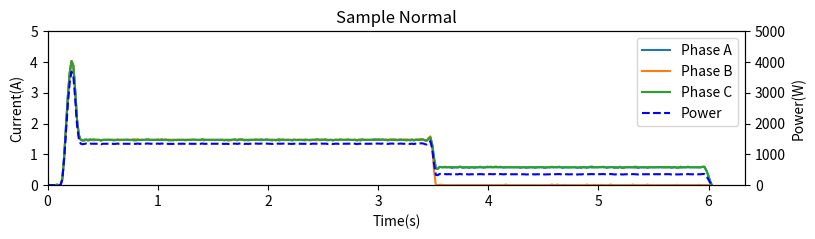
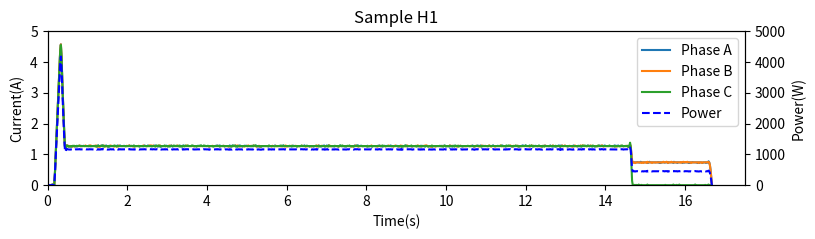
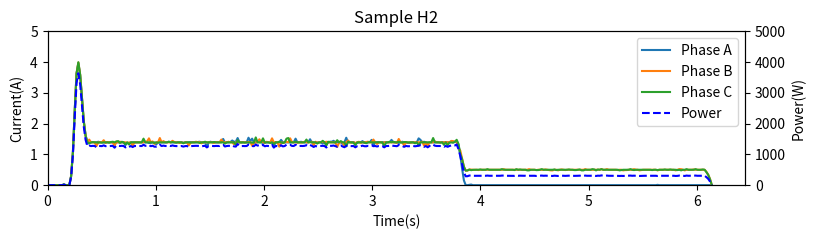
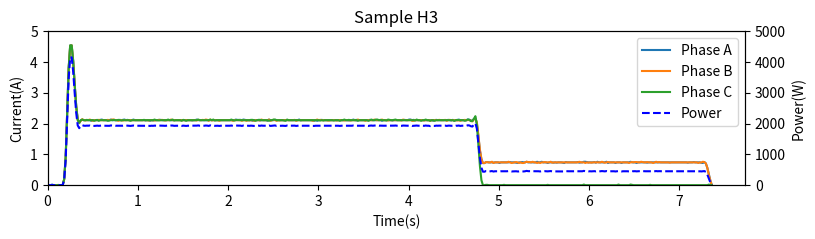

The script that saved these images, in order: (Note: this script raises an exception after producing the figures.)
"""
模拟传感器数据，产生 三相(Phase A、B、C)电流+功率瓦数(watts) 共4条曲线
思路：
1. 通过预定义的区间产生随机数，确定每个阶段的持续时间和过程、最终值
2. 通过1的结果，确定每个阶段的关键点
3. 通过关键点插值，产生符合采样率的平滑三项电流曲线
4. 通过电流曲线计算得出功率瓦数曲线
"""
import random
import matplotlib.pyplot as plt
import scipy.interpolate
import numpy as np


SAMPLE_RATE = 60  # 采样率 per second
RUNNING_CURRENT_LIMIT = 2  # 单项最大电流保护阈值
SUPPORTED_SAMPLE_TYPES = ["normal", "H1", "H2", "H3",
                          "H4", "H5", "H6", "F1", "F2", "F3", "F4", "F5"]


def random_float(a, b, n=2):
    """产生a和b之间随机小数,保留n位"""
    return round(random.uniform(a, b), n)


def tansform_to_plt(points):
    """将坐标点(x,y)转换为plt可用的格式(x),(y)'
    eg: [(9,0),(1,5),(2,4)] -> ([9,1,2],[0,5,4])
    """
    return list(zip(*points))


def generate_stage1(durations, values):
    """产生第一阶段的关键点"""
    duration = durations["start_delay"] + \
        durations["rise_to_max_duration"] + \
        durations["down_to_normal_duration"]

    key_points = [(0, 0), (durations["start_delay"], 0),
                  (durations["start_delay"] +
                   durations["rise_to_max_duration"], values["stage1_max_val"]),
                  (duration, values["stage1_final_val"])]
    # print(key_points)
    global result
    result += key_points
    #draw_line(*tansform_to_plt(key_points), "Stage 1", "Current(A)")
    # draw_line(*interpolate(*tansform_to_plt(key_points)),
    #          "Stage 1 interpolated", "Current(A)")
    return duration


def generate_stage2(durations, values, start_timestamp, is_phase_down=False):
    """产生第二阶段的关键点"""

    duration = durations["stage2_stable_duration"] + \
        durations["stage2_decrease_duration"]
    key_points = [(start_timestamp, values["stage1_final_val"]),
                  (start_timestamp +
                   durations["stage2_stable_duration"], values["stage1_final_val"]),
                  (start_timestamp+duration, values["stage2_final_val"] if not is_phase_down else 0)]
    # print(key_points)
    global result
    result += key_points[1:]
    #draw_line(*tansform_to_plt(key_points), "Stage 2", "Current(A)")
    return duration


def generate_stage3(durations, values,  start_timestamp, is_phase_down=False):
    """产生第三阶段的关键点"""
    stage2_final_val = values["stage2_final_val"] if not is_phase_down else 0
    duration = durations["stage3_stable_duration"] + \
        durations["stage3_decrease_duration"]
    key_points = [(start_timestamp, stage2_final_val),
                  (start_timestamp +
                   durations["stage3_stable_duration"], stage2_final_val),
                  (start_timestamp+duration, 0)]
    # print(key_points)
    global result
    result += key_points[1:]
    #draw_line(*tansform_to_plt(key_points), "Stage 3", "Current(A)")
    return duration


def generate_normal_current(durations, values, phase_name, type="normal"):
    """产生电流曲线（正常状态）"""
    global result
    result = []
    segmentations = []
    time_elipsed = 0
    is_phase_down = (
        phase_name == values["phase_down"]) if type != "F4" else False
    duration = generate_stage1(durations, values)
    time_elipsed += duration
    segmentations.append(time_elipsed)

    duration = generate_stage2(
        durations, values, time_elipsed, is_phase_down)
    time_elipsed += duration
    segmentations.append(time_elipsed)

    duration = generate_stage3(durations, values, time_elipsed, is_phase_down)
    time_elipsed += duration

    values["segmentations"][phase_name] = segmentations

    print(f"phase {phase_name} keypoints: ", result)
    print(f"phase {phase_name} time_elipsed: ", time_elipsed)
    result = interpolate(*tansform_to_plt(result))
    #draw_line(*result, "", "Current(A)")

    x, y = map(lambda x: list(x), result)

    def find_nearest(array, value):
        array = np.asarray(array)
        idx = (np.abs(array - value)).argmin()
        return idx
    fault_features = {
        "H2": {
            "start": find_nearest(x, segmentations[0])+1,
            "end": find_nearest(x, segmentations[1]),
            "noise_level": 0.3,
            "percentage": 0.2
        },
        "H4": {
            "start": find_nearest(x, segmentations[0])+1,
            "end": find_nearest(x, segmentations[1]),
            "noise_level": 0.7,
            "percentage": 0.01},
        "H5": {
            "start": find_nearest(x, segmentations[1])+1,
            "end": len(x)-1,
            "noise_level": 0.3,
            "percentage": 0.2},
    }

    if type in fault_features:
        fault_feature = fault_features[type]
        start, end = fault_feature["start"], fault_feature["end"]
        x_seg, y_seg = add_noise(
            x[start:end], y[start:end],
            noise_level=fault_feature["noise_level"],
            percentage=fault_feature["percentage"])
        result = x[:start] + x_seg + x[end:], y[:start] + y_seg + y[end:]

    if type == "F1":
        if phase_name == values["phase_down"]:
            return x, np.zeros(len(y))
        result = add_noise(*result, noise_level=0.01, percentage=0.1)
    else:
        result = add_noise(*result)
    return result


def generate_durations_and_values(type="normal"):
    """
    产生各阶段的持续时间和最终、过程值，将通过这些值确定关键点
    支持各种故障模拟
    以下内容基于论文中的经验总结
    """
    if type not in SUPPORTED_SAMPLE_TYPES:
        raise Exception("type error")  # 异常输入

    durations = {
        #######  Stage 1 starts  ########
        # 开始延迟，开始时电流为0，需要等待一段时间才开始上升
        "start_delay": random_float(0.1, 0.25),
        # 电机电流上升到最大值的时间（启动时的瞬间）
        "rise_to_max_duration": random_float(0.05, 0.2),
        # 电机从瞬间大电流下降到正常的时间
        "down_to_normal_duration": random_float(0.05, 0.1),

        #######  Stage 2 starts  ########
        # 很长一段平台期，电流几乎保持不变
        "stage2_stable_duration": random_float(3, 5),
        # 结束时电流下降过程的用时
        "stage2_decrease_duration": random_float(0, 0.1),

        #######  Stage 3 starts  ########
        # 也有一段时间电流几乎保持不变，但比stage 2短一些
        "stage3_stable_duration": random_float(1.5, 2.5),
        # 结束时电流下降过程的用时
        "stage3_decrease_duration": random_float(0, 0.1)
    }
    values = {
        "stage1_max_val": random_float(4.5, 5.5),  # 电机启动电流峰值
        # stage 1最终值，也就是stage 2长时间稳定平台期的电流值，请结合图看
        "stage1_final_val": random_float(1, RUNNING_CURRENT_LIMIT-0.5),
        # stage 2最终值，stage 3平台期的电流值，请结合图看
        "stage2_final_val": random_float(0.5, 0.9),
        "segmentations": {"A": [], "B": [], "C": []},
        "phase_down": random.choice(["A", "B", "C"])
    }
    #print("durations: ", durations)
    #print("values: ", values)
    if type == "normal":  # 正常状态
        pass
    elif type == "H1":  # H1故障（论文中的hidden fault #1）
        """Overlong duration in Stage 2"""
        durations["stage2_stable_duration"] = random_float(12, 15)
    elif type == "H2":
        """Abnormal fluctuations of the current series"""
        pass  # 模拟此故障无需修改关键点
    elif type == "H3":
        """"Current exceeds limit in Stage 2"""
        values["stage1_final_val"] = random_float(
            RUNNING_CURRENT_LIMIT, RUNNING_CURRENT_LIMIT+1)
    elif type == "H4":
        """
        Abrupt change of current in Stage 2
        需要在曲线生成后修改
        """
        pass
    elif type == "H5":
        """Overlong duration in Stage 3"""
        durations["stage3_stable_duration"] = random_float(3.5, 5)
    elif type == "H6":
        """Double or half current value in Stage 3"""
        values["stage2_final_val"] = random_float(
            0.5, 0.9)*random.choice([0.5, 2])
    elif type == "F1":
        """Current and power staying at a low level"""
        temp = random_float(0.3, 0.5)
        values["stage1_max_val"] = temp
        values["stage1_final_val"] = temp
        values["stage2_final_val"] = temp
        durations["stage2_stable_duration"] = random_float(12, 15)
        durations["stage3_stable_duration"] = 0
    elif type == "F2":
        """Current and power are always zero"""
        values["stage1_max_val"] = 0
        values["stage1_final_val"] = 0
        values["stage2_final_val"] = 0
        durations["start_delay"] = random_float(0.8, 1)
        durations["stage2_stable_duration"] = 0
        durations["stage2_decrease_duration"] = 0
        durations["stage3_stable_duration"] = 0
        durations["stage3_decrease_duration"] = 0
    elif type == "F3":
        """Current and power drop to zero in Stage 2"""
        values["stage2_final_val"] = 0
        durations["stage2_stable_duration"] = random_float(0.5, 0.8)
        durations["stage3_stable_duration"] = random_float(0.3, 0.5)
        durations["stage3_decrease_duration"] = 0
    elif type == "F4":
        """Current and power rise in Stage 2"""
        durations["stage3_stable_duration"] = random_float(18, 22)
        values["stage2_final_val"] = values["stage1_final_val"] + \
            random_float(0.3, 0.6)
    elif type == "F5":
        """Current and power drop to zero in Stage 3"""
        values["stage2_final_val"] = 0

    return durations, values


def generate_current_series(type="normal", show_plt=False):
    """产生三相电流曲线"""
    durations, values = generate_durations_and_values(type)
    current_results = {}
    for phase in ["A", "B", "C"]:
        result = generate_normal_current(durations, values, phase, type)
        current_results[phase] = result
        if show_plt:
            plt.plot(*result, label=f"Phase {phase}")
    print("durations: ", durations)
    print("values: ", values)
    if show_plt:
        plt.title(f"{type.capitalize()} Current Series")
        plt.xlabel("Time(s)")
        plt.ylabel("Current(A)")
        plt.show()
    return current_results


def generate_power_series(current_series, power_factor=0.8, show_plt=False):
    """
    产生瓦数曲线，采用直接计算的方式，需传入三项电流曲线
    P (kW) = I (Amps) × V (Volts) × PF(功率因数) × 1.732
    """
    x, _ = current_series['A']
    length = len(x)
    result = np.zeros(length)
    for phase in ["A", "B", "C"]:
        for i in range(length):
            _, current = current_series[phase]
            result[i] += current[i]*220*power_factor*1.732
    if show_plt:
        plt.plot(x, result)
        plt.title("Power Series")
        plt.xlabel("Time(s)")
        plt.ylabel("Power(W)")
        plt.show()
    return x, result


def generate_sample(type="normal", show_plt=False):
    current_series = generate_current_series(type, False)
    power_series = generate_power_series(current_series, show_plt=False)
    result = current_series
    result["power"] = power_series
    if show_plt:
        fig = plt.figure(dpi=150, figsize=(9, 2))
        ax1 = fig.subplots()
        ax2 = ax1.twinx()
        for phase in ["A", "B", "C"]:
            ax1.plot(*result[phase], label=f"Phase {phase}")
        ax2.plot(*result["power"], 'b--', label="Power")
        plt.title(f"Sample {type.capitalize()}")
        ax1.set_xlabel("Time(s)")
        ax1.set_ylabel("Current(A)")
        ax2.set_ylabel('Power(W)')

        ax1.set_ylim(bottom=0, top=5)
        ax2.set_ylim(bottom=0, top=5000)

        plt.xlim(0, None)
        lines, labels = ax1.get_legend_handles_labels()
        lines2, labels2 = ax2.get_legend_handles_labels()
        plt.legend(lines + lines2, labels + labels2, loc='best')
        plt.show()
    return result


def add_noise(x, y, noise_level=0.05, percentage=0.3):
    """加入抖动噪声"""
    if isinstance(noise_level, float):
        noice_range = (-noise_level/2, noise_level/2)
    elif isinstance(noise_level, tuple):
        noice_range = noise_level
    n = [random_float(*noice_range) for _ in range(len(x))]
    for i in range(len(x)):
        if random.random() > percentage:  # 按概率加入噪声
            continue
        if y[i] == 0:  # 值为0的点不加噪声
            continue
        y[i] += n[i]
    return correct_curve(x, y)


def correct_curve(x, y):
    """修正曲线,小于0的值设为0"""
    return x, [0 if i < 0 else i for i in y]


def interpolate(x, y):
    """根据关键点插值到固定采样率"""
    interper = scipy.interpolate.interp1d(x, y, kind='slinear')
    time_elipsed = max(x)-min(x)
    x = np.linspace(min(x), max(x), round(time_elipsed*SAMPLE_RATE/2))
    y = interper(x)

    x_new = np.linspace(min(x), max(x), round(time_elipsed*SAMPLE_RATE))
    interper = scipy.interpolate.interp1d(x, y, kind='cubic')  # 三次就是cubic
    y_new = interper(x_new)
    #y_new = scipy.interpolate.make_interp_spline(x, y)(x_new)

    return correct_curve(x_new, y_new)


def draw_line(x, y, title="", y_label=""):
    """绘制曲线（debug usage）"""
    plt.plot(x, y)
    plt.title(title)
    plt.xlabel("Time(s)")
    plt.ylabel(y_label)
    plt.show()


if __name__ == "__main__":
    for sample_type in SUPPORTED_SAMPLE_TYPES:
        #current_series = generate_current_series(sample_type, show_plt=True)
        #generate_power_series(current_series, show_plt=True)
        generate_sample(sample_type, show_plt=True)
